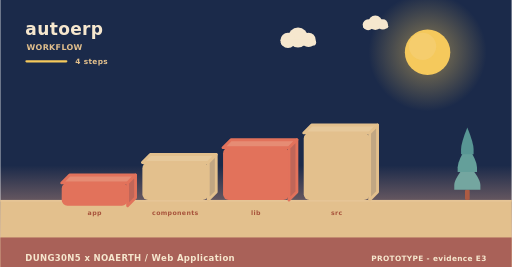
t = 0.00 s
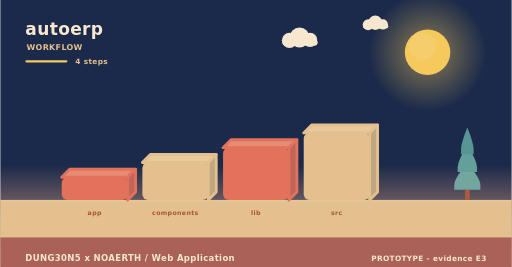
t = 2.00 s
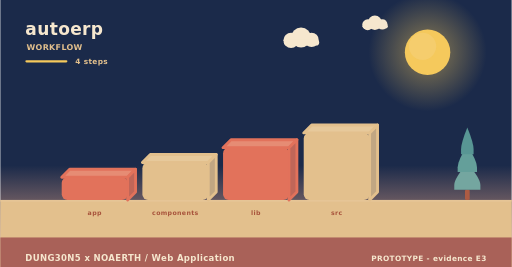
t = 4.00 s
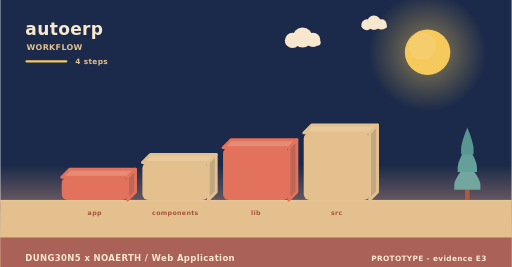
t = 6.00 s
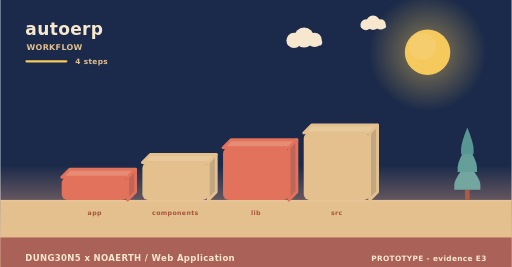
t = 8.00 s
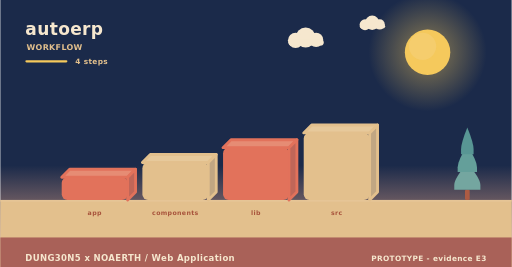
t = 10.00 s

The animated SVG that drew these frames (rendered in a browser with its animation timeline set to each time). Animation: 6 SMIL elements (animateTransform=6); frames cover the first 10.00 s, repeats indefinitely.

<svg xmlns="http://www.w3.org/2000/svg" width="900" height="470" viewBox="0 0 900 470" role="img" aria-label="autoerp - how it is used"><linearGradient id="skyw" x1="0" y1="0" x2="0" y2="1"><stop offset="0" stop-color="#1b2a4a"/><stop offset="0.62" stop-color="#1b2a4a"/><stop offset="1" stop-color="#f3ad8a"/></linearGradient><rect width="900" height="470" fill="url(#skyw)"/><radialGradient id="sunw"><stop offset="0.35" stop-color="#f5c95c" stop-opacity="0.34"/><stop offset="1" stop-color="#f5c95c" stop-opacity="0"/></radialGradient><circle cx="752" cy="92" r="104" fill="url(#sunw)"/><circle cx="752" cy="92" r="40" fill="#f5c95c"/><circle cx="743.2" cy="81.6" r="24" fill="#f5d27e" opacity="0.5"/><g><circle cx="524" cy="66" r="17.64" fill="#f6e7ce"/><circle cx="506.36" cy="71.04" r="13.44" fill="#f6e7ce"/><circle cx="542.48" cy="70.2" r="12.6" fill="#f6e7ce"/><rect x="493.76" y="69.36" width="62.16" height="10.92" rx="5.46" fill="#f6e7ce"/><animateTransform attributeName="transform" type="translate" values="0 0;24 0;0 0" dur="36s" begin="0s" repeatCount="indefinite"/></g><g><circle cx="660" cy="40" r="12.6" fill="#f6e7ce"/><circle cx="647.4" cy="43.6" r="9.6" fill="#f6e7ce"/><circle cx="673.2" cy="43" r="9" fill="#f6e7ce"/><rect x="638.4" y="42.4" width="44.4" height="7.8" rx="3.9" fill="#f6e7ce"/><animateTransform attributeName="transform" type="translate" values="0 0;-18 0;0 0" dur="46s" begin="3s" repeatCount="indefinite"/></g><rect x="0" y="352" width="900" height="118" fill="#e3c08d"/><rect x="0" y="352" width="900" height="3" fill="#e6c596"/><text x="44" y="62" font-family="Verdana,DejaVu Sans,sans-serif" font-size="30" font-weight="700" letter-spacing="0.6" fill="#f6e7ce" text-anchor="start">autoerp</text><text x="46" y="88" font-family="Verdana,DejaVu Sans,sans-serif" font-size="14" font-weight="700" letter-spacing="0.6" fill="#e3c08d" text-anchor="start">WORKFLOW</text><rect x="44" y="106" width="74" height="4" rx="2" fill="#f5c95c"/><text x="132" y="112" font-family="Verdana,DejaVu Sans,sans-serif" font-size="13" font-weight="700" letter-spacing="0.6" fill="#e3c08d" text-anchor="start">4 steps</text><g><path d="M108,312 L224,312 L238,298 L122,298 Z" fill="#e68c74" stroke="#e2725b" stroke-width="5" stroke-linejoin="round"/><path d="M224,312 L238,298 L238,338 L224,352 Z" fill="#c06658" stroke="#e2725b" stroke-width="5" stroke-linejoin="round"/><rect x="108" y="312" width="116" height="40" rx="10" fill="#e2725b"/><animateTransform attributeName="transform" type="translate" values="0 10;0 0" dur="0.8s" begin="0s" fill="freeze"/></g><text x="166" y="378" font-family="Verdana,DejaVu Sans,sans-serif" font-size="11" font-weight="700" letter-spacing="0.6" fill="#a8543c" text-anchor="middle">app</text><g><path d="M250,286 L366,286 L380,272 L264,272 Z" fill="#e7c99b" stroke="#e3c08d" stroke-width="5" stroke-linejoin="round"/><path d="M366,286 L380,272 L380,338 L366,352 Z" fill="#c1a682" stroke="#e3c08d" stroke-width="5" stroke-linejoin="round"/><rect x="250" y="286" width="116" height="66" rx="10" fill="#e3c08d"/><animateTransform attributeName="transform" type="translate" values="0 10;0 0" dur="0.8s" begin="0.22s" fill="freeze"/></g><text x="308" y="378" font-family="Verdana,DejaVu Sans,sans-serif" font-size="11" font-weight="700" letter-spacing="0.6" fill="#a8543c" text-anchor="middle">components</text><g><path d="M392,260 L508,260 L522,246 L406,246 Z" fill="#e68c74" stroke="#e2725b" stroke-width="5" stroke-linejoin="round"/><path d="M508,260 L522,246 L522,338 L508,352 Z" fill="#c06658" stroke="#e2725b" stroke-width="5" stroke-linejoin="round"/><rect x="392" y="260" width="116" height="92" rx="10" fill="#e2725b"/><animateTransform attributeName="transform" type="translate" values="0 10;0 0" dur="0.8s" begin="0.44s" fill="freeze"/></g><text x="450" y="378" font-family="Verdana,DejaVu Sans,sans-serif" font-size="11" font-weight="700" letter-spacing="0.6" fill="#a8543c" text-anchor="middle">lib</text><g><path d="M534,234 L650,234 L664,220 L548,220 Z" fill="#e7c99b" stroke="#e3c08d" stroke-width="5" stroke-linejoin="round"/><path d="M650,234 L664,220 L664,338 L650,352 Z" fill="#c1a682" stroke="#e3c08d" stroke-width="5" stroke-linejoin="round"/><rect x="534" y="234" width="116" height="118" rx="10" fill="#e3c08d"/><animateTransform attributeName="transform" type="translate" values="0 10;0 0" dur="0.8s" begin="0.66s" fill="freeze"/></g><text x="592" y="378" font-family="Verdana,DejaVu Sans,sans-serif" font-size="11" font-weight="700" letter-spacing="0.6" fill="#a8543c" text-anchor="middle">src</text><rect x="817.86" y="334.08" width="8.28" height="17.92" rx="2.3" fill="#ac5b43"/><path d="M822,287.04 Q799,314.32 799,325.61 Q799,334.08 799,334.08 L845,334.08 Q845,334.08 845,325.61 Q845,314.32 822,287.04 Z" fill="#74a6a0"/><path d="M822,255.68 Q804.98,282.96 804.98,294.25 Q804.98,302.72 804.98,302.72 L839.02,302.72 Q839.02,302.72 839.02,294.25 Q839.02,282.96 822,255.68 Z" fill="#649f9a"/><path d="M822,224.32 Q810.96,251.6 810.96,262.89 Q810.96,271.36 810.96,271.36 L833.04,271.36 Q833.04,271.36 833.04,262.89 Q833.04,251.6 822,224.32 Z" fill="#589694"/><rect x="0" y="418" width="900" height="52" rx="0" fill="#a65c56" opacity="0.94"/><text x="44" y="460" font-family="Verdana,DejaVu Sans,sans-serif" font-size="15" font-weight="700" letter-spacing="0.6" fill="#f6e7ce" text-anchor="start">DUNG30N5 x NOAERTH  /  Web Application</text><text x="856" y="460" font-family="Verdana,DejaVu Sans,sans-serif" font-size="13" font-weight="700" letter-spacing="0.6" fill="#f6e7ce" text-anchor="end">PROTOTYPE  -  evidence E3</text></svg>
